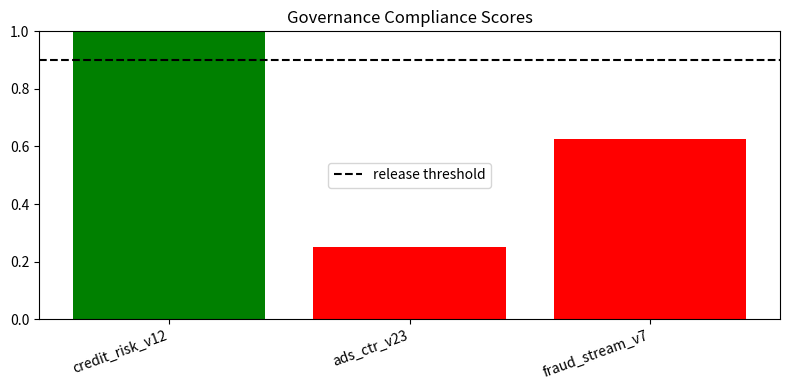

This chart was generated by the following Python code:
from __future__ import annotations

from typing import Dict, List


def sample_registry():
    return [
        {
            "model_id": "credit_risk_v12",
            "owner": "risk-team",
            "model_card": True,
            "pii_review": True,
            "fairness_gap": 0.045,
            "auc": 0.804,
            "drift_psi": 0.08,
            "approver": "ml-governance",
            "last_validation_days": 18,
        },
        {
            "model_id": "ads_ctr_v23",
            "owner": "ads-ranking",
            "model_card": True,
            "pii_review": False,
            "fairness_gap": 0.093,
            "auc": 0.771,
            "drift_psi": 0.16,
            "approver": "",
            "last_validation_days": 44,
        },
        {
            "model_id": "fraud_stream_v7",
            "owner": "fraud-detection",
            "model_card": False,
            "pii_review": True,
            "fairness_gap": 0.031,
            "auc": 0.838,
            "drift_psi": 0.22,
            "approver": "ml-governance",
            "last_validation_days": 61,
        },
    ]


def evaluate_policy(model: Dict) -> Dict:
    checks = {}

    checks["owner_present"] = bool(model.get("owner"))
    checks["model_card"] = bool(model.get("model_card"))
    checks["pii_review"] = bool(model.get("pii_review"))
    checks["approver_present"] = bool(model.get("approver"))

    checks["fairness_ok"] = model.get("fairness_gap", 1.0) <= 0.06
    checks["auc_ok"] = model.get("auc", 0.0) >= 0.78
    checks["drift_ok"] = model.get("drift_psi", 1.0) <= 0.15
    checks["validation_fresh"] = model.get("last_validation_days", 999) <= 30

    passed = sum(1 for v in checks.values() if v)
    total = len(checks)
    score = passed / total

    blockers = [k for k, v in checks.items() if not v]
    release = "APPROVE" if score >= 0.9 and not blockers else "BLOCK"

    return {
        "model_id": model["model_id"],
        "score": score,
        "release": release,
        "blockers": blockers,
    }


def remediation_actions(blockers: List[str]) -> List[str]:
    mapping = {
        "model_card": "Create/refresh model card",
        "pii_review": "Complete privacy/PII review",
        "approver_present": "Assign governance approver",
        "fairness_ok": "Run fairness mitigation and re-evaluate",
        "auc_ok": "Retrain/tune model to meet performance floor",
        "drift_ok": "Investigate drift and retrain with fresh data",
        "validation_fresh": "Run new validation suite",
        "owner_present": "Assign accountable model owner",
    }
    return [mapping[b] for b in blockers if b in mapping]


def weekly_report(results: List[Dict]) -> Dict:
    approved = sum(1 for r in results if r["release"] == "APPROVE")
    blocked = len(results) - approved
    avg_score = sum(r["score"] for r in results) / len(results)
    return {
        "models_total": len(results),
        "approved": approved,
        "blocked": blocked,
        "avg_score": round(avg_score, 4),
    }


def maybe_plot(results: List[Dict]):
    labels = [r["model_id"] for r in results]
    vals = [r["score"] for r in results]
    try:
        import matplotlib.pyplot as plt
    except Exception:
        for r in results:
            print(r["model_id"], "score", round(r["score"], 3), "release", r["release"])
        return

    plt.figure(figsize=(8, 4))
    colors = ["green" if r["release"] == "APPROVE" else "red" for r in results]
    plt.bar(labels, vals, color=colors)
    plt.axhline(0.9, color="black", linestyle="--", label="release threshold")
    plt.ylim(0, 1.0)
    plt.xticks(rotation=20, ha="right")
    plt.title("Governance Compliance Scores")
    plt.legend()
    plt.tight_layout()
    plt.show()


if __name__ == "__main__":
    models = sample_registry()
    results = [evaluate_policy(m) for m in models]

    for r in results:
        print("\nModel:", r["model_id"])
        print("Score:", round(r["score"], 3), "Decision:", r["release"])
        if r["blockers"]:
            print("Blockers:", r["blockers"])
            print("Actions:", remediation_actions(r["blockers"]))

    summary = weekly_report(results)
    print("\nWeekly governance summary:", summary)

    maybe_plot(results)


# TODO (Student Exercise)
# Implement policy profiles by domain (finance/ads/fraud) and re-score models.
